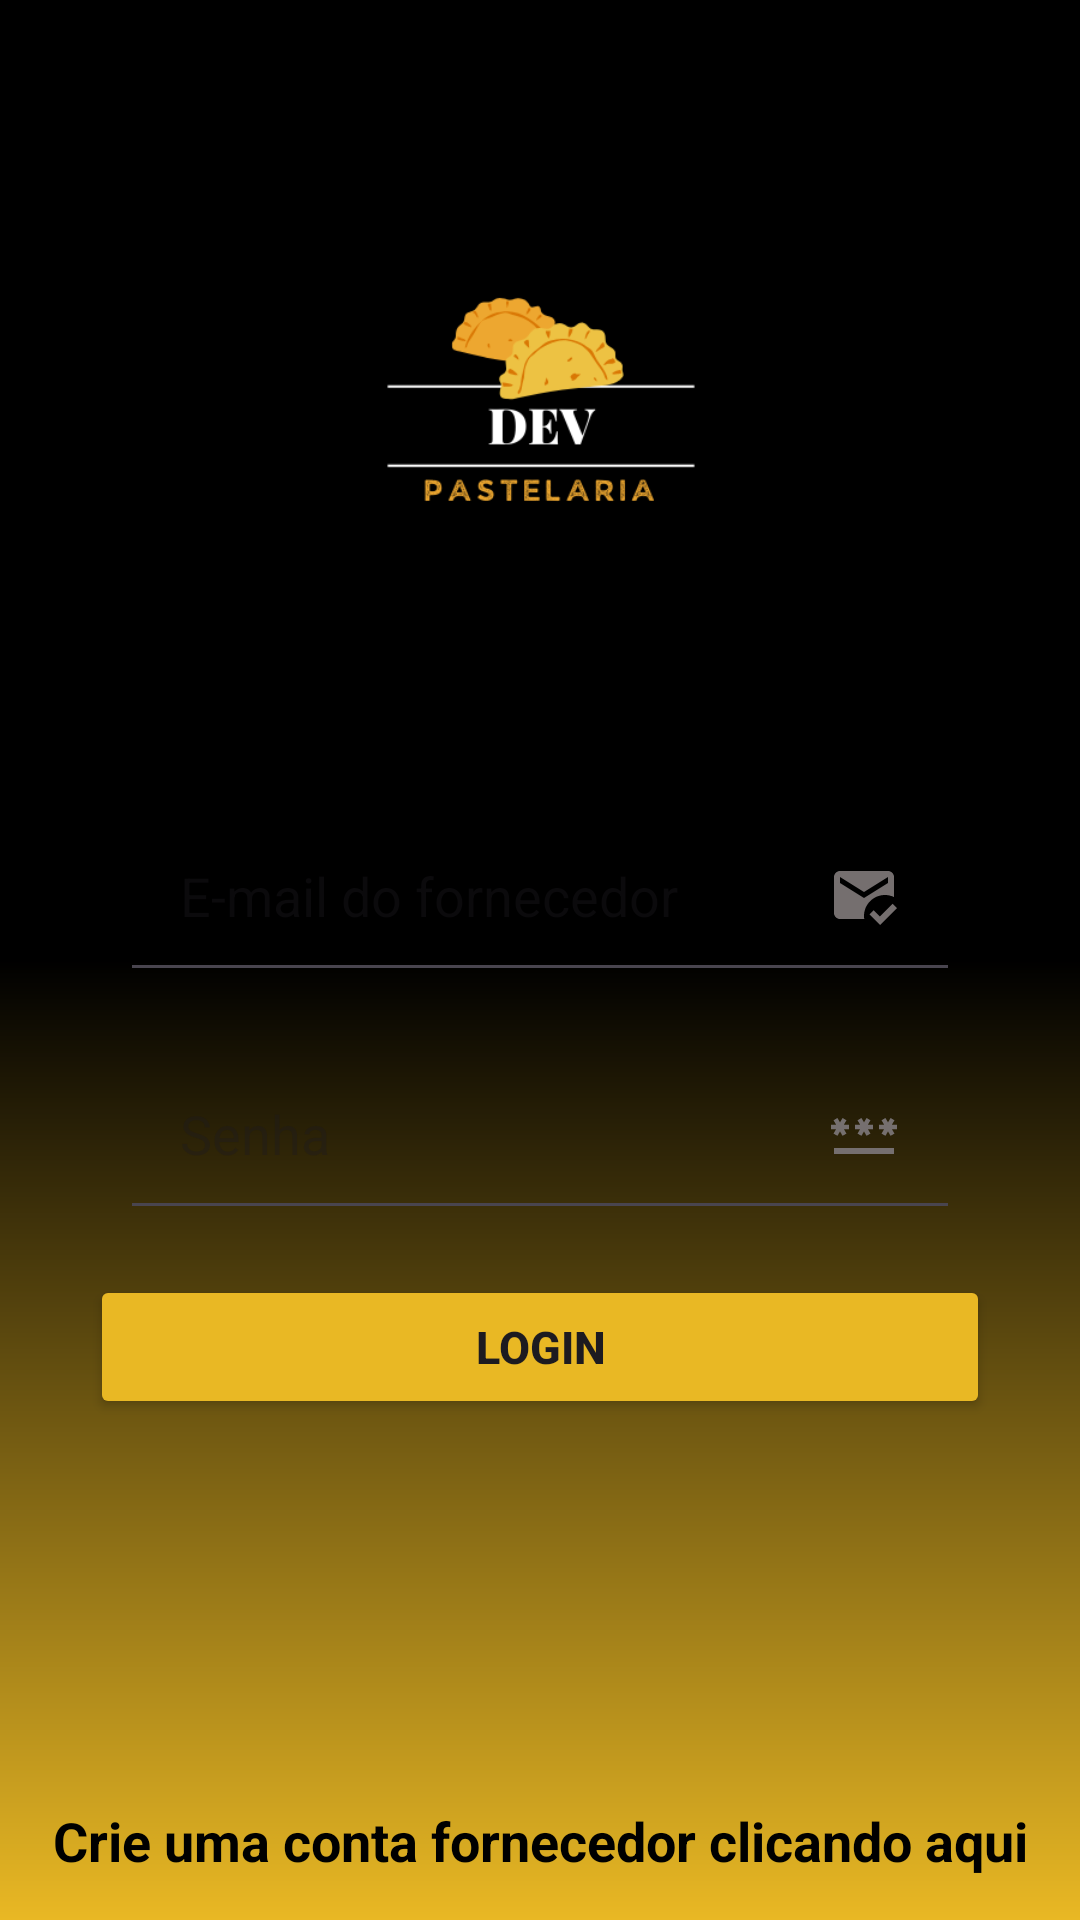

Android layout source for this screen:
<!-- AndroidManifest.xml: application theme Theme.DevPastelaria -->
<!-- res/layout/activity_login_fornecedor.xml -->
<?xml version="1.0" encoding="utf-8"?>
<androidx.constraintlayout.widget.ConstraintLayout xmlns:android="http://schemas.android.com/apk/res/android"
    xmlns:app="http://schemas.android.com/apk/res-auto"
    xmlns:tools="http://schemas.android.com/tools"
    android:layout_width="match_parent"
    android:layout_height="match_parent"
    android:background="@drawable/background"
    tools:context=".LoginFornecedor">

    <ImageView
        android:id="@+id/logo"
        android:layout_width="410dp"
        android:layout_height="200dp"
        android:src="@drawable/logo"
        app:layout_constraintBottom_toBottomOf="parent"
        app:layout_constraintEnd_toEndOf="parent"
        app:layout_constraintStart_toStartOf="parent"
        app:layout_constraintTop_toTopOf="parent"
        app:layout_constraintVertical_bias="0.071" />

    <View
        android:id="@+id/container_components"
        style="@style/ContainerComponentsLogin"
        android:layout_marginTop="52dp"
        app:layout_constraintEnd_toEndOf="parent"
        app:layout_constraintHorizontal_bias="0.4"

        app:layout_constraintStart_toStartOf="parent"
        app:layout_constraintTop_toBottomOf="@+id/logo"
        tools:ignore="MissingConstraints" />

    <EditText
        android:id="@+id/edit_email_fornecedor"
        style="@style/EditText"
        android:hint="E-mail do fornecedor"
        android:drawableRight="@drawable/icon_email"
        android:inputType="textEmailAddress"
        app:layout_constraintStart_toStartOf="@id/container_components"
        app:layout_constraintEnd_toEndOf="@id/container_components"
        app:layout_constraintTop_toTopOf="@id/container_components"
        tools:ignore="HardcodedText" />

    <EditText
        android:id="@+id/edit_senha_fornecedor"
        style="@style/EditText"
        android:hint="Senha"
        android:drawableRight="@drawable/icons_password"
        android:inputType="numberPassword"
        app:layout_constraintStart_toStartOf="@id/container_components"
        app:layout_constraintEnd_toEndOf="@id/container_components"
        app:layout_constraintTop_toBottomOf="@id/edit_email_fornecedor" />

    <Button
        android:id="@+id/btnloginMenuFornecedor"
        style="@style/Button"
        android:layout_width="wrap_content"
        android:layout_height="wrap_content"
        android:width="300dp"
        android:backgroundTint="@color/yellow"
        android:text="Login"
        android:textSize="15dp"
        android:textStyle="bold"
        app:layout_constraintEnd_toEndOf="@id/container_components"
        app:layout_constraintStart_toStartOf="@id/container_components"
        app:layout_constraintTop_toBottomOf="@id/edit_senha_fornecedor"
        tools:ignore="InvalidId,TextSizeCheck" />

    <TextView
        android:id="@+id/criarCadastroFornecedor"
        android:layout_width="wrap_content"
        android:layout_height="wrap_content"
        android:layout_marginTop="100dp"
        android:minHeight="48dp"
        android:text="Crie uma conta fornecedor clicando aqui"
        android:textColor="@color/black"
        android:textSize="18dp"
        android:textStyle="bold"
        app:layout_constraintEnd_toEndOf="parent"
        app:layout_constraintStart_toStartOf="parent"
        app:layout_constraintTop_toBottomOf="@id/container_components" />


</androidx.constraintlayout.widget.ConstraintLayout>
<!-- resources referenced by this layout -->
<resources>
  <color name="black">#FF000000</color>
  <color name="yellow">#E9B824</color>
  <!-- drawable background (drawable) -->
  <?xml version="1.0" encoding="utf-8"?>
  <shape xmlns:android="http://schemas.android.com/apk/res/android">
  
      <gradient
          android:startColor="@color/black"
          android:centerColor="@color/black"
          android:endColor="@color/yellow"
          android:angle="200"
          />
  </shape>
  <!-- drawable icon_email (drawable) -->
  <vector android:height="24dp" android:tint="#756F6F"
      android:viewportHeight="24" android:viewportWidth="24"
      android:width="24dp" xmlns:android="http://schemas.android.com/apk/res/android">
      <path android:fillColor="@android:color/white" android:pathData="M12,19c0,-3.87 3.13,-7 7,-7c1.08,0 2.09,0.25 3,0.68V6c0,-1.1 -0.9,-2 -2,-2H4C2.9,4 2,4.9 2,6v12c0,1.1 0.9,2 2,2h8.08C12.03,19.67 12,19.34 12,19zM4,6l8,5l8,-5v2l-8,5L4,8V6zM17.34,22l-3.54,-3.54l1.41,-1.41l2.12,2.12l4.24,-4.24L23,16.34L17.34,22z"/>
  </vector>
  <!-- drawable icons_password (drawable) -->
  <vector android:height="24dp" android:tint="#756F6F"
      android:viewportHeight="24" android:viewportWidth="24"
      android:width="24dp" xmlns:android="http://schemas.android.com/apk/res/android">
      <path android:fillColor="@android:color/white" android:pathData="M2,17h20v2H2V17zM3.15,12.95L4,11.47l0.85,1.48l1.3,-0.75L5.3,10.72H7v-1.5H5.3l0.85,-1.47L4.85,7L4,8.47L3.15,7l-1.3,0.75L2.7,9.22H1v1.5h1.7L1.85,12.2L3.15,12.95zM9.85,12.2l1.3,0.75L12,11.47l0.85,1.48l1.3,-0.75l-0.85,-1.48H15v-1.5h-1.7l0.85,-1.47L12.85,7L12,8.47L11.15,7l-1.3,0.75l0.85,1.47H9v1.5h1.7L9.85,12.2zM23,9.22h-1.7l0.85,-1.47L20.85,7L20,8.47L19.15,7l-1.3,0.75l0.85,1.47H17v1.5h1.7l-0.85,1.48l1.3,0.75L20,11.47l0.85,1.48l1.3,-0.75l-0.85,-1.48H23V9.22z"/>
  </vector>
  <!-- drawable logo: png bitmap (drawable, 19006 bytes) -->
  <style name="Button">
          <item name="android:layout_width">match_parent</item>
          <item name="android:layout_height">wrap_content</item>
          <item name="android:layout_marginLeft">40dp</item>
          <item name="android:layout_marginRight">40dp</item>
          <item name="android:layout_marginTop">15dp</item>
      </style>
  <style name="ContainerComponentsLogin">
          <item name="android:layout_width">match_parent</item>
          <item name="android:layout_height">250dp</item>
          <item name="android:background">@drawable/container_components</item>
          <item name="android:layout_margin">20dp</item>
      </style>
  <style name="EditText">
          <item name="android:padding">20dp</item>
          <item name="android:maxLength">30</item>
          <item name="android:layout_width">match_parent</item>
          <item name="android:layout_height">wrap_content</item>
          <item name="background">@drawable/edit_text</item>
          <item name="android:layout_marginLeft">40dp</item>
          <item name="android:layout_marginRight">40dp</item>
          <item name="android:layout_marginTop">15dp</item>
      </style>
  <style name="Theme.DevPastelaria" parent="Base.Theme.DevPastelaria" />
  <style name="Base.Theme.DevPastelaria" parent="Theme.Material3.DayNight.NoActionBar">
          
          
      </style>
</resources>
